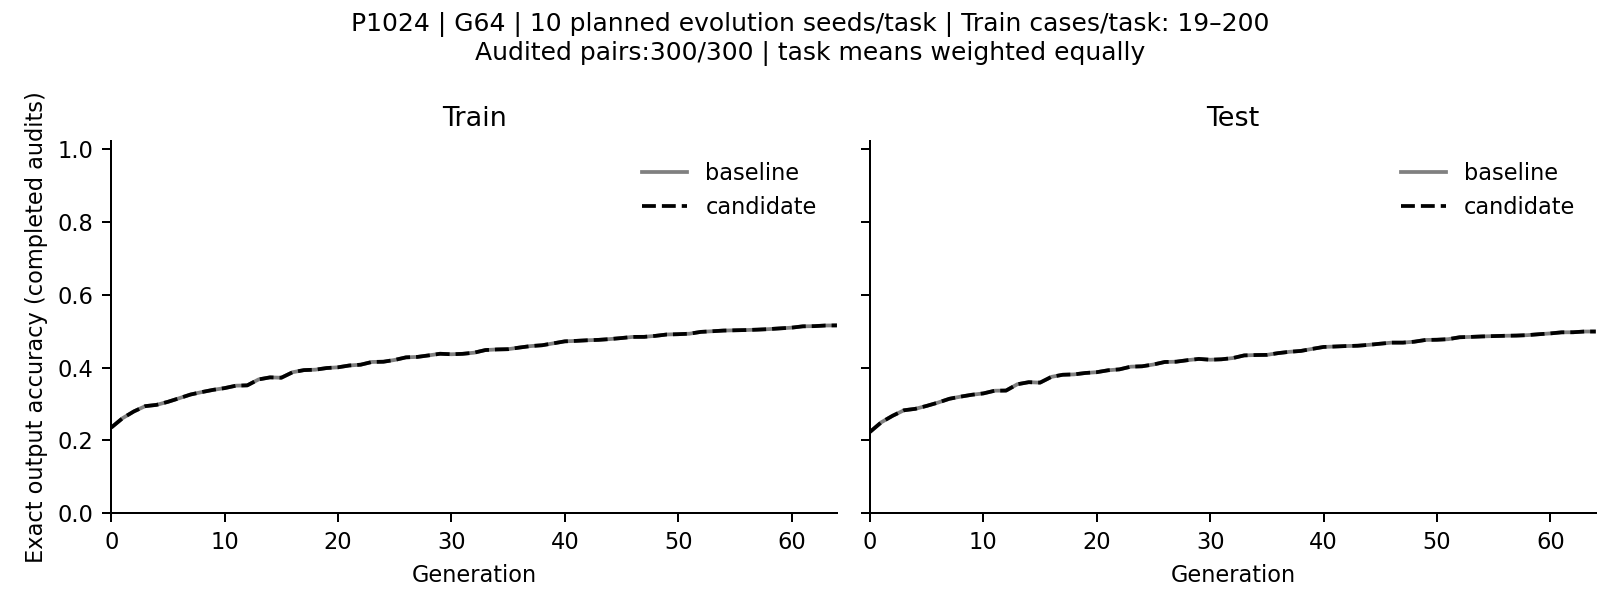

The table this chart was drawn from, first rows:
task, seed, variant, status, complete, initial_success, final_success, newly_solved, post_search_cpu_audit_s, post_search_cpu_audit_programs, post_search_cpu_audit_known, in_search_cpu_verification_known, in_search_cpu_verification_s, in_search_cpu_verified_programs, in_search_cpu_fitness_corrections, in_search_cpu_wrong_corrections, in_search_cpu_best_changes, lost_initial, first_joint_success_generation, train_accuracy, test_accuracy, joint_success_history, first_success_scope, search_s
filter_odd, 35, baseline, ok, True, False, False, False, 0.07094, 16, True, True, 0.0, 0, 0, 0, 0, False, , 0.035, 0.015, [false, false, false, false, false, fals…, Offline native CPU train+test judge of t…, 5.124
filter_odd, 35, candidate, ok, True, False, False, False, 0.07434, 16, True, True, 0.0, 0, 0, 0, 0, False, , 0.035, 0.015, [false, false, false, false, false, fals…, Offline native CPU train+test judge of t…, 5.075
sum_of_elements, 35, baseline, ok, True, False, True, True, 0.02751, 16, True, True, 0.0, 0, 0, 0, 0, False, 1, 1, 1, [false, true, true, true, true, true, tr…, Offline native CPU train+test judge of t…, 1.816
sum_of_elements, 35, candidate, ok, True, False, True, True, 0.0277, 16, True, True, 0.0, 0, 0, 0, 0, False, 1, 1, 1, [false, true, true, true, true, true, tr…, Offline native CPU train+test judge of t…, 1.844
is_sorted, 35, baseline, ok, True, False, False, False, 0.2529, 16, True, True, 0.0, 0, 0, 0, 0, False, , 0.77, 0.865, [false, false, false, false, false, fals…, Offline native CPU train+test judge of t…, 8.477
is_sorted, 35, candidate, ok, True, False, False, False, 0.2439, 16, True, True, 0.0, 0, 0, 0, 0, False, , 0.77, 0.865, [false, false, false, false, false, fals…, Offline native CPU train+test judge of t…, 6.242
index_of_element, 35, baseline, ok, True, False, True, True, 0.0352, 16, True, True, 0.0, 0, 0, 0, 0, False, 30, 1, 1, [false, false, false, false, false, fals…, Offline native CPU train+test judge of t…, 5.267
index_of_element, 35, candidate, ok, True, False, True, True, 0.03568, 16, True, True, 0.0, 0, 0, 0, 0, False, 30, 1, 1, [false, false, false, false, false, fals…, Offline native CPU train+test judge of t…, 5.107
all_equal, 35, baseline, ok, True, False, False, False, 0.1431, 16, True, True, 0.0, 0, 0, 0, 0, False, , 0.955, 0.959, [false, false, false, false, false, fals…, Offline native CPU train+test judge of t…, 8.166
all_equal, 35, candidate, ok, True, False, False, False, 0.1436, 16, True, True, 0.0, 0, 0, 0, 0, False, , 0.955, 0.959, [false, false, false, false, false, fals…, Offline native CPU train+test judge of t…, 6.115
cumulative_sum, 35, baseline, ok, True, False, True, True, 0.1112, 16, True, True, 0.0, 0, 0, 0, 0, False, 49, 1, 1, [false, false, false, false, false, fals…, Offline native CPU train+test judge of t…, 5.601
cumulative_sum, 35, candidate, ok, True, False, True, True, 0.1109, 16, True, True, 0.0, 0, 0, 0, 0, False, 49, 1, 1, [false, false, false, false, false, fals…, Offline native CPU train+test judge of t…, 5.482
fuel_cost, 35, baseline, ok, True, False, False, False, 0.03065, 16, True, True, 0.0, 0, 0, 0, 0, False, , 0, 0, [false, false, false, false, false, fals…, Offline native CPU train+test judge of t…, 1.849
fuel_cost, 35, candidate, ok, True, False, False, False, 0.03195, 16, True, True, 0.0, 0, 0, 0, 0, False, , 0, 0, [false, false, false, false, false, fals…, Offline native CPU train+test judge of t…, 2.002
luhn, 35, baseline, ok, True, False, False, False, 0.04049, 16, True, True, 0.0, 0, 0, 0, 0, False, , 0.12, 0.07, [false, false, false, false, false, fals…, Offline native CPU train+test judge of t…, 1.503
luhn, 35, candidate, ok, True, False, False, False, 0.04304, 16, True, True, 0.0, 0, 0, 0, 0, False, , 0.12, 0.07, [false, false, false, false, false, fals…, Offline native CPU train+test judge of t…, 1.577
min, 35, baseline, ok, True, False, True, True, 0.02733, 16, True, True, 0.0, 0, 0, 0, 0, False, 7, 1, 1, [false, false, false, false, false, fals…, Offline native CPU train+test judge of t…, 2.12
min, 35, candidate, ok, True, False, True, True, 0.0273, 16, True, True, 0.0, 0, 0, 0, 0, False, 7, 1, 1, [false, false, false, false, false, fals…, Offline native CPU train+test judge of t…, 2.233
mpi, 35, baseline, ok, True, False, False, False, 0.04471, 16, True, True, 0.0, 0, 0, 0, 0, False, , 0.605, 0.568, [false, false, false, false, false, fals…, Offline native CPU train+test judge of t…, 1.965
mpi, 35, candidate, ok, True, False, False, False, 0.04502, 16, True, True, 0.0, 0, 0, 0, 0, False, , 0.605, 0.568, [false, false, false, false, false, fals…, Offline native CPU train+test judge of t…, 2.111
count_odds, 35, baseline, ok, True, False, False, False, 0.03155, 16, True, True, 0.0, 0, 0, 0, 0, False, , 0.195, 0.196, [false, false, false, false, false, fals…, Offline native CPU train+test judge of t…, 2.645
count_odds, 35, candidate, ok, True, False, False, False, 0.03117, 16, True, True, 0.0, 0, 0, 0, 0, False, , 0.195, 0.196, [false, false, false, false, false, fals…, Offline native CPU train+test judge of t…, 3.255
last_index_of_zero, 35, baseline, ok, True, False, False, False, 0.02847, 16, True, True, 0.0, 0, 0, 0, 0, False, , 0.3, 0.228, [false, false, false, false, false, fals…, Offline native CPU train+test judge of t…, 2.649
last_index_of_zero, 35, candidate, ok, True, False, False, False, 0.02887, 16, True, True, 0.0, 0, 0, 0, 0, False, , 0.3, 0.228, [false, false, false, false, false, fals…, Offline native CPU train+test judge of t…, 2.405
small_or_large, 35, baseline, ok, True, False, False, False, 0.02644, 16, True, True, 0.0, 0, 0, 0, 0, False, , 0.51, 0.486, [false, false, false, false, false, fals…, Offline native CPU train+test judge of t…, 1.177
small_or_large, 35, candidate, ok, True, False, False, False, 0.02593, 16, True, True, 0.0, 0, 0, 0, 0, False, , 0.51, 0.486, [false, false, false, false, false, fals…, Offline native CPU train+test judge of t…, 1.174
for_loop_index, 35, baseline, ok, True, False, False, False, 0.07597, 16, True, True, 0.0, 0, 0, 0, 0, False, , 0.03, 0.041, [false, false, false, false, false, fals…, Offline native CPU train+test judge of t…, 5.84
for_loop_index, 35, candidate, ok, True, False, False, False, 0.07611, 16, True, True, 0.0, 0, 0, 0, 0, False, , 0.03, 0.041, [false, false, false, false, false, fals…, Offline native CPU train+test judge of t…, 5.843
double_letters, 35, baseline, ok, True, False, False, False, 0.1136, 16, True, True, 0.0, 0, 0, 0, 0, False, , 0.19, 0.171, [false, false, false, false, false, fals…, Offline native CPU train+test judge of t…, 7.711
double_letters, 35, candidate, ok, True, False, False, False, 0.1102, 16, True, True, 0.0, 0, 0, 0, 0, False, , 0.19, 0.171, [false, false, false, false, false, fals…, Offline native CPU train+test judge of t…, 7.709
replace_space_with_newline, 35, baseline, ok, True, False, False, False, 0.08166, 16, True, True, 0.0, 0, 0, 0, 0, False, , 0.665, 0.649, [false, false, false, false, false, fals…, Offline native CPU train+test judge of t…, 7.314
replace_space_with_newline, 35, candidate, ok, True, False, False, False, 0.0799, 16, True, True, 0.0, 0, 0, 0, 0, False, , 0.665, 0.649, [false, false, false, false, false, fals…, Offline native CPU train+test judge of t…, 7.297
even_squares, 35, baseline, ok, True, False, False, False, 0.07344, 16, True, True, 0.0, 0, 0, 0, 0, False, , 0.2278, 0.15, [false, false, false, false, false, fals…, Offline native CPU train+test judge of t…, 2.967
even_squares, 35, candidate, ok, True, False, False, False, 0.0719, 16, True, True, 0.0, 0, 0, 0, 0, False, , 0.2278, 0.15, [false, false, false, false, false, fals…, Offline native CPU train+test judge of t…, 2.967
sum_of_squares, 35, baseline, ok, True, False, False, False, 0.02406, 16, True, True, 0.0, 0, 0, 0, 0, False, , 0.06667, 0, [false, false, false, false, false, fals…, Offline native CPU train+test judge of t…, 1.571
sum_of_squares, 35, candidate, ok, True, False, False, False, 0.02294, 16, True, True, 0.0, 0, 0, 0, 0, False, , 0.06667, 0, [false, false, false, false, false, fals…, Offline native CPU train+test judge of t…, 1.502
negative_to_zero, 35, baseline, ok, True, False, True, True, 0.08267, 16, True, True, 0.0, 0, 0, 0, 0, False, 36, 1, 1, [false, false, false, false, false, fals…, Offline native CPU train+test judge of t…, 5.316
negative_to_zero, 35, candidate, ok, True, False, True, True, 0.08192, 16, True, True, 0.0, 0, 0, 0, 0, False, 36, 1, 1, [false, false, false, false, false, fals…, Offline native CPU train+test judge of t…, 5.306
scrabble_score, 35, baseline, ok, True, False, False, False, 0.0455, 16, True, True, 0.0, 0, 0, 0, 0, False, , 0.035, 0.035, [false, false, false, false, false, fals…, Offline native CPU train+test judge of t…, 2.305
scrabble_score, 35, candidate, ok, True, False, False, False, 0.04463, 16, True, True, 0.0, 0, 0, 0, 0, False, , 0.035, 0.035, [false, false, false, false, false, fals…, Offline native CPU train+test judge of t…, 2.653
grade, 35, baseline, ok, True, False, False, False, 0.02345, 16, True, True, 0.0, 0, 0, 0, 0, False, , 0.64, 0.623, [false, false, false, false, false, fals…, Offline native CPU train+test judge of t…, 1.179
grade, 35, candidate, ok, True, False, False, False, 0.02309, 16, True, True, 0.0, 0, 0, 0, 0, False, , 0.64, 0.623, [false, false, false, false, false, fals…, Offline native CPU train+test judge of t…, 1.2
median, 35, baseline, ok, True, False, False, False, 0.01005, 16, True, True, 0.0, 0, 0, 0, 0, False, , 0.375, 0.349, [false, false, false, false, false, fals…, Offline native CPU train+test judge of t…, 0.9447
median, 35, candidate, ok, True, False, False, False, 0.01114, 16, True, True, 0.0, 0, 0, 0, 0, False, , 0.375, 0.349, [false, false, false, false, false, fals…, Offline native CPU train+test judge of t…, 0.9529
smallest, 35, baseline, ok, True, False, False, False, 0.0193, 16, True, True, 0.0, 0, 0, 0, 0, False, , 0.625, 0.586, [false, false, false, false, false, fals…, Offline native CPU train+test judge of t…, 1.027
smallest, 35, candidate, ok, True, False, False, False, 0.01906, 16, True, True, 0.0, 0, 0, 0, 0, False, , 0.625, 0.586, [false, false, false, false, false, fals…, Offline native CPU train+test judge of t…, 1.037
syllables, 35, baseline, ok, True, False, False, False, 0.02193, 16, True, True, 0.0, 0, 0, 0, 0, False, , 0.14, 0.19, [false, false, false, false, false, fals…, Offline native CPU train+test judge of t…, 1.845
syllables, 35, candidate, ok, True, False, False, False, 0.02154, 16, True, True, 0.0, 0, 0, 0, 0, False, , 0.14, 0.19, [false, false, false, false, false, fals…, Offline native CPU train+test judge of t…, 1.956
fibonacci, 35, baseline, ok, True, True, True, False, 0.007563, 16, True, True, 0.0, 0, 0, 0, 0, False, 0, 1, 1, [true, true, true, true, true, true, tru…, Offline native CPU train+test judge of t…, 1.44
fibonacci, 35, candidate, ok, True, True, True, False, 0.007492, 16, True, True, 0.0, 0, 0, 0, 0, False, 0, 1, 1, [true, true, true, true, true, true, tru…, Offline native CPU train+test judge of t…, 1.422
tribonacci, 35, baseline, ok, True, False, False, False, 0.04094, 16, True, True, 0.0, 0, 0, 0, 0, False, , 0.9474, 1, [false, false, false, false, false, fals…, Offline native CPU train+test judge of t…, 11.35
tribonacci, 35, candidate, ok, True, False, False, False, 0.03939, 16, True, True, 0.0, 0, 0, 0, 0, False, , 0.9474, 1, [false, false, false, false, false, fals…, Offline native CPU train+test judge of t…, 3.16
house_robber, 35, baseline, ok, True, False, False, False, 0.0211, 16, True, True, 0.0, 0, 0, 0, 0, False, , 0.11, 0.094, [false, false, false, false, false, fals…, Offline native CPU train+test judge of t…, 1.794
house_robber, 35, candidate, ok, True, False, False, False, 0.0219, 16, True, True, 0.0, 0, 0, 0, 0, False, , 0.11, 0.094, [false, false, false, false, false, fals…, Offline native CPU train+test judge of t…, 1.932
subregion_sum, 35, baseline, ok, True, False, True, True, 0.01076, 16, True, True, 0.0, 0, 0, 0, 0, False, 3, 1, 1, [false, false, false, true, true, true, …, Offline native CPU train+test judge of t…, 1.523
subregion_sum, 35, candidate, ok, True, False, True, True, 0.01105, 16, True, True, 0.0, 0, 0, 0, 0, False, 3, 1, 1, [false, false, false, true, true, true, …, Offline native CPU train+test judge of t…, 1.579
fibonacci_array, 35, baseline, ok, True, True, True, False, 0.01227, 16, True, True, 0.0, 0, 0, 0, 0, False, 0, 1, 1, [true, true, true, true, true, true, tru…, Offline native CPU train+test judge of t…, 5.114
fibonacci_array, 35, candidate, ok, True, True, True, False, 0.01266, 16, True, True, 0.0, 0, 0, 0, 0, False, 0, 1, 1, [true, true, true, true, true, true, tru…, Offline native CPU train+test judge of t…, 3.407
stock_with_cooldown, 35, baseline, ok, True, False, False, False, 0.04361, 16, True, True, 0.0, 0, 0, 0, 0, False, , 0.07, 0.095, [false, false, false, false, false, fals…, Offline native CPU train+test judge of t…, 7.348
stock_with_cooldown, 35, candidate, ok, True, False, False, False, 0.04432, 16, True, True, 0.0, 0, 0, 0, 0, False, , 0.07, 0.095, [false, false, false, false, false, fals…, Offline native CPU train+test judge of t…, 4.786
... 540 more rows
